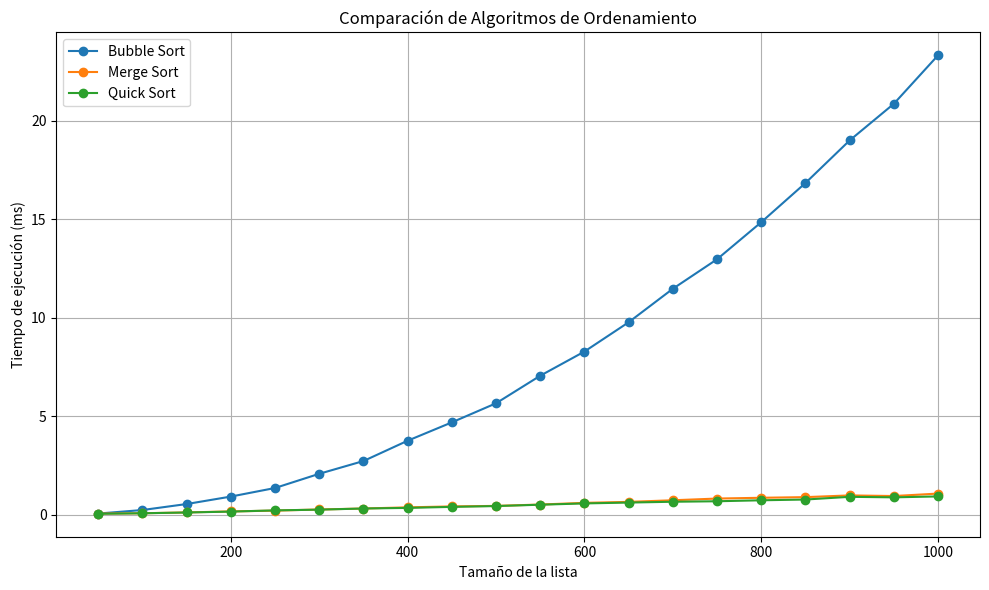

This figure's Python source:
import random
import time
import matplotlib.pyplot as plt
import pandas as pd

def generar_lista(N, minimo=1, maximo=10000):
    return [random.randint(minimo, maximo) for _ in range(N)]

def bubble_sort(arr):
    a = arr.copy()
    n = len(a)
    for i in range(n):
        for j in range(0, n - i - 1):
            if a[j] > a[j + 1]:
                a[j], a[j + 1] = a[j + 1], a[j]
    return a

def merge_sort(arr):
    if len(arr) <= 1:
        return arr
    mid = len(arr) // 2
    left = merge_sort(arr[:mid])
    right = merge_sort(arr[mid:])
    return merge(left, right)

def merge(left, right):
    merged = []
    i = j = 0
    while i < len(left) and j < len(right):
        if left[i] < right[j]:
            merged.append(left[i])
            i += 1
        else:
            merged.append(right[j])
            j += 1
    merged.extend(left[i:])
    merged.extend(right[j:])
    return merged

def quick_sort(arr):
    if len(arr) <= 1:
        return arr
    pivot = arr[len(arr) // 2]
    left = [x for x in arr if x < pivot]
    middle = [x for x in arr if x == pivot]
    right = [x for x in arr if x > pivot]
    return quick_sort(left) + middle + quick_sort(right)

# Diccionario de algoritmos para simplificar
ALGORITMOS = {
    "Bubble Sort": bubble_sort,
    "Merge Sort": merge_sort,
    "Quick Sort": quick_sort
}

def medir_tiempos():
    tamanos = list(range(50, 1050, 50))
    resultados = {"Tamaño": tamanos}

    for nombre, funcion in ALGORITMOS.items():
        tiempos = []
        for n in tamanos:
            lista = generar_lista(n)
            inicio = time.perf_counter()
            funcion(lista)
            fin = time.perf_counter()
            tiempos.append((fin - inicio) * 1000)  # Tiempo en ms
        resultados[nombre] = tiempos

    return resultados

def graficar_resultados(resultados):
    tamanos = resultados["Tamaño"]

    plt.figure(figsize=(10, 6))
    for nombre in ALGORITMOS.keys():
        plt.plot(tamanos, resultados[nombre], marker="o", label=nombre)

    plt.xlabel("Tamaño de la lista")
    plt.ylabel("Tiempo de ejecución (ms)")
    plt.title("Comparación de Algoritmos de Ordenamiento")
    plt.legend()
    plt.grid()
    plt.tight_layout()
    plt.show()

def mostrar_tabla(resultados):
    df = pd.DataFrame(resultados)
    print("\n===== TABLA DE TIEMPOS (ms) =====")
    print(df)
    return df

if __name__ == "__main__":
    resultados = medir_tiempos()
    tabla = mostrar_tabla(resultados)
    graficar_resultados(resultados)
